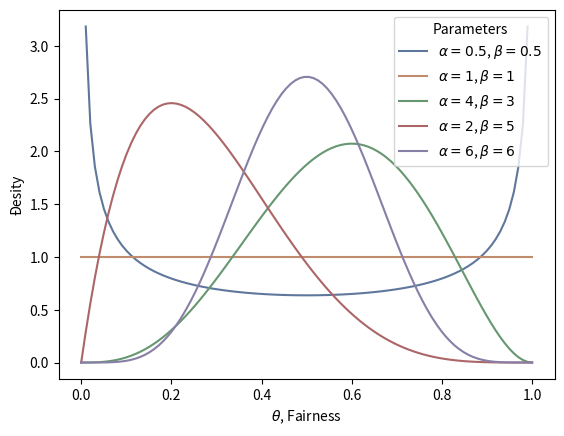

Reproduce this figure in Python.
import numpy as np 
from scipy.stats import beta 
import matplotlib.pyplot as plt 
import seaborn as sns 


if __name__ == "__main__":
    sns.set_palette("deep", desat=.6)
    sns.set_context(rc={"figure.figsize": (8,4)})
    x = np.linspace(0,1,100)
    params = [
        (0.5, 0.5),
        (1,1),
        (4,3),
        (2,5),
        (6,6)
    ]

    for p in params: 
        y = beta.pdf(x, p[0], p[1])
        plt.plot(x, y, label="$\\alpha=%s$, $\\beta=%s$" % p)
    plt.xlabel("$\\theta$, Fairness")
    plt.ylabel("Đesity")
    plt.legend(title = "Parameters")
    plt.show()